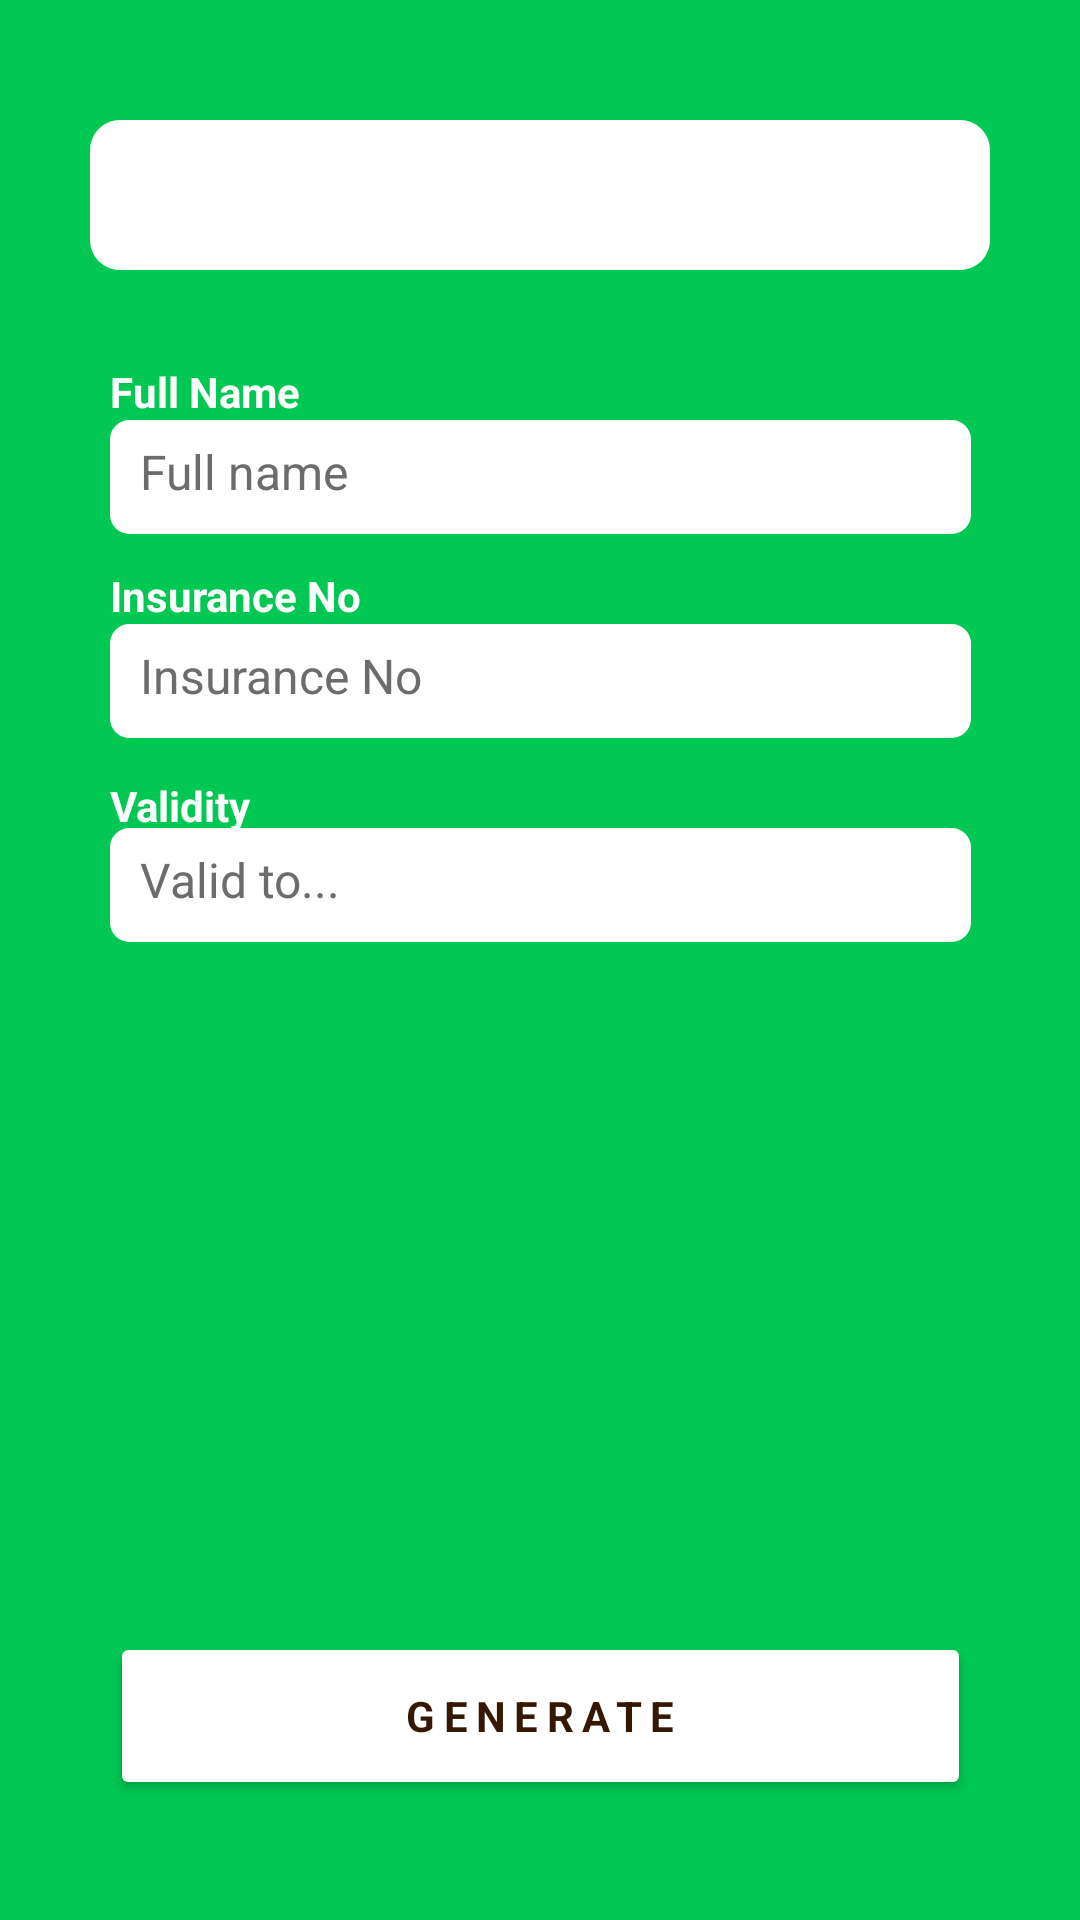

The Android layout XML behind this screen, and the referenced resources:
<!-- AndroidManifest.xml: application theme Theme.YangaID -->
<!-- res/layout/activity_medical_id.xml -->
<?xml version="1.0" encoding="utf-8"?>
<androidx.constraintlayout.widget.ConstraintLayout xmlns:android="http://schemas.android.com/apk/res/android"
    xmlns:app="http://schemas.android.com/apk/res-auto"
    xmlns:tools="http://schemas.android.com/tools"
    android:layout_width="match_parent"
    android:layout_height="match_parent"
    android:background="@color/purple_700"
    tools:context=".studentsID">

    <androidx.appcompat.widget.Toolbar
        android:id="@+id/toolbar"
        android:layout_width="300dp"
        android:layout_height="50dp"
        android:layout_marginTop="40dp"
        android:background="@drawable/toolbar"
        app:layout_constraintEnd_toEndOf="parent"
        app:layout_constraintStart_toStartOf="parent"
        app:layout_constraintTop_toTopOf="parent"
        app:titleMarginStart="90dp">

        <ImageButton
            android:id="@+id/backTo"
            android:layout_width="wrap_content"
            android:layout_height="wrap_content"
            android:layout_marginStart="3dp"
            android:background="@color/white"
            app:srcCompat="@drawable/back"
            tools:ignore="VectorDrawableCompat" />
    </androidx.appcompat.widget.Toolbar>

    <TextView
        android:id="@+id/textView7"
        android:layout_width="wrap_content"
        android:layout_height="wrap_content"
        android:fontFamily="sans-serif"
        android:text="Full Name"
        android:textColor="@color/white"
        android:textStyle="bold"
        app:layout_constraintBottom_toTopOf="@+id/mediName"
        app:layout_constraintLeft_toLeftOf="@id/mediName" />


    <TextView
        android:id="@+id/insuranceText"
        android:layout_width="wrap_content"
        android:layout_height="wrap_content"
        android:fontFamily="sans-serif"
        android:text="Insurance No"
        android:textColor="@color/white"
        android:textStyle="bold"
        app:layout_constraintBottom_toTopOf="@+id/insuranceNo"
        app:layout_constraintLeft_toLeftOf="@id/insuranceNo" />

    <TextView
        android:id="@+id/insuranceText2"
        android:layout_width="85dp"
        android:layout_height="17dp"
        android:fontFamily="sans-serif"
        android:text="Validity"
        android:textColor="@color/white"
        android:textStyle="bold"
        app:layout_constraintBottom_toTopOf="@+id/validTo"
        app:layout_constraintLeft_toLeftOf="@id/insuranceNo"
        app:layout_constraintStart_toStartOf="@+id/validTo" />

    <EditText
        android:id="@+id/mediName"
        android:layout_width="287dp"
        android:layout_height="38dp"
        android:layout_marginTop="140dp"
        android:autofillHints="´´@"
        android:background="@drawable/edittext_corner"
        android:ems="10"
        android:fontFamily="sans-serif"
        android:hint="Full name"
        android:importantForAutofill="auto"
        android:inputType="textPersonName"
        android:padding="10dp"
        android:textColorHint="#6C6C6C"
        android:textCursorDrawable="@drawable/cursor_color"
        android:textSize="16sp"
        android:textStyle="normal"
        app:layout_constraintLeft_toLeftOf="parent"
        app:layout_constraintRight_toRightOf="parent"
        app:layout_constraintTop_toTopOf="parent" />

    <EditText
        android:id="@+id/insuranceNo"
        android:layout_width="287dp"
        android:layout_height="38dp"
        android:autofillHints="´´@"
        android:background="@drawable/edittext_corner"
        android:ems="10"
        android:fontFamily="sans-serif"
        android:hint="Insurance No"
        android:importantForAutofill="auto"
        android:inputType="textPersonName"
        android:padding="10dp"
        android:textColorHint="#6C6C6C"
        android:textCursorDrawable="@drawable/cursor_color"
        android:textSize="16sp"
        android:textStyle="normal"
        android:layout_marginTop="30dp"
        app:layout_constraintLeft_toLeftOf="parent"
        app:layout_constraintRight_toRightOf="parent"
        app:layout_constraintTop_toBottomOf="@+id/mediName" />

    <EditText
        android:id="@+id/validTo"
        android:layout_width="287dp"
        android:layout_height="38dp"
        android:autofillHints="´´@"
        android:background="@drawable/edittext_corner"
        android:ems="10"
        android:layout_marginTop="30dp"
        android:fontFamily="sans-serif"
        android:hint="Valid to..."
        android:importantForAutofill="auto"
        android:inputType="textPersonName"
        android:padding="10dp"
        android:textColorHint="#6C6C6C"
        android:textCursorDrawable="@drawable/cursor_color"
        android:textSize="16sp"
        android:textStyle="normal"
        app:layout_constraintEnd_toEndOf="parent"
        app:layout_constraintLeft_toLeftOf="parent"
        app:layout_constraintRight_toRightOf="parent"
        app:layout_constraintStart_toStartOf="parent"
        app:layout_constraintTop_toBottomOf="@+id/insuranceNo" />

    <Button
        android:id="@+id/proceed"
        android:layout_width="287dp"
        android:layout_height="56dp"
        android:backgroundTint="@color/white"
        android:fontFamily="sans-serif"
        android:letterSpacing="0.2"
        android:text="GENERATE"
        android:textColor="#351702"
        android:textStyle="bold"
        android:layout_marginBottom="40dp"
        app:layout_constraintBottom_toBottomOf="parent"
        app:layout_constraintEnd_toEndOf="parent"
        app:layout_constraintStart_toStartOf="parent"
        tools:ignore="UnusedAttribute" />

</androidx.constraintlayout.widget.ConstraintLayout>
<!-- resources referenced by this layout -->
<resources>
  <color name="purple_700">#00C853</color>
  <color name="white">#FFFFFFFF</color>
  <!-- drawable cursor_color (drawable) -->
  <?xml version="1.0" encoding="utf-8"?>
  <shape xmlns:android="http://schemas.android.com/apk/res/android">
  
      android:shape="rectangle">
      <size
          android:width="3dp"
          android:height="100dp"/>
      <solid android:color="#605E5D" />
      <corners android:radius="1dp"/>
  
  </shape>
  <!-- drawable edittext_corner (drawable) -->
  <?xml version="1.0" encoding="utf-8"?>
  <selector xmlns:android="http://schemas.android.com/apk/res/android">
  
      <item>
          <shape android:shape="rectangle">
              <solid android:color="@android:color/white"/>
              <stroke android:width="1dp" android:color="@color/white"/>
              <corners android:radius="6dp"/>
  
              
              
          </shape>
      </item>
  
  </selector>
  <!-- drawable toolbar (drawable) -->
  <?xml version="1.0" encoding="utf-8"?>
  <selector xmlns:android="http://schemas.android.com/apk/res/android">
  
      <item>
          <shape android:shape="rectangle">
              <solid android:color="@android:color/white"/>
              <corners android:radius="10dp"/>
  
              
              
          </shape>
      </item>
  
  </selector>
  <style name="Theme.YangaID" parent="Theme.MaterialComponents.Light.NoActionBar">
          
          <item name="colorPrimary">@color/purple_500</item>
          <item name="colorPrimaryVariant">@color/purple_700</item>
          <item name="colorOnPrimary">@color/white</item>
          
          <item name="colorSecondary">@color/teal_200</item>
          <item name="colorSecondaryVariant">@color/teal_700</item>
          <item name="colorOnSecondary">@color/black</item>
          
          <item name="android:statusBarColor" tools:targetApi="l">@color/purple_700</item>
          <item name="android:windowDrawsSystemBarBackgrounds" tools:targetApi="lollipop">true</item>
          <item name="android:windowTranslucentStatus">true</item>
          <item name="windowActionBar">false</item>
          <item name="windowNoTitle">true</item>
          
      </style>
  <color name="purple_500">#FF6200EE</color>
  <color name="teal_200">#FF03DAC5</color>
  <color name="teal_700">#FF018786</color>
  <color name="black">#FF000000</color>
</resources>
